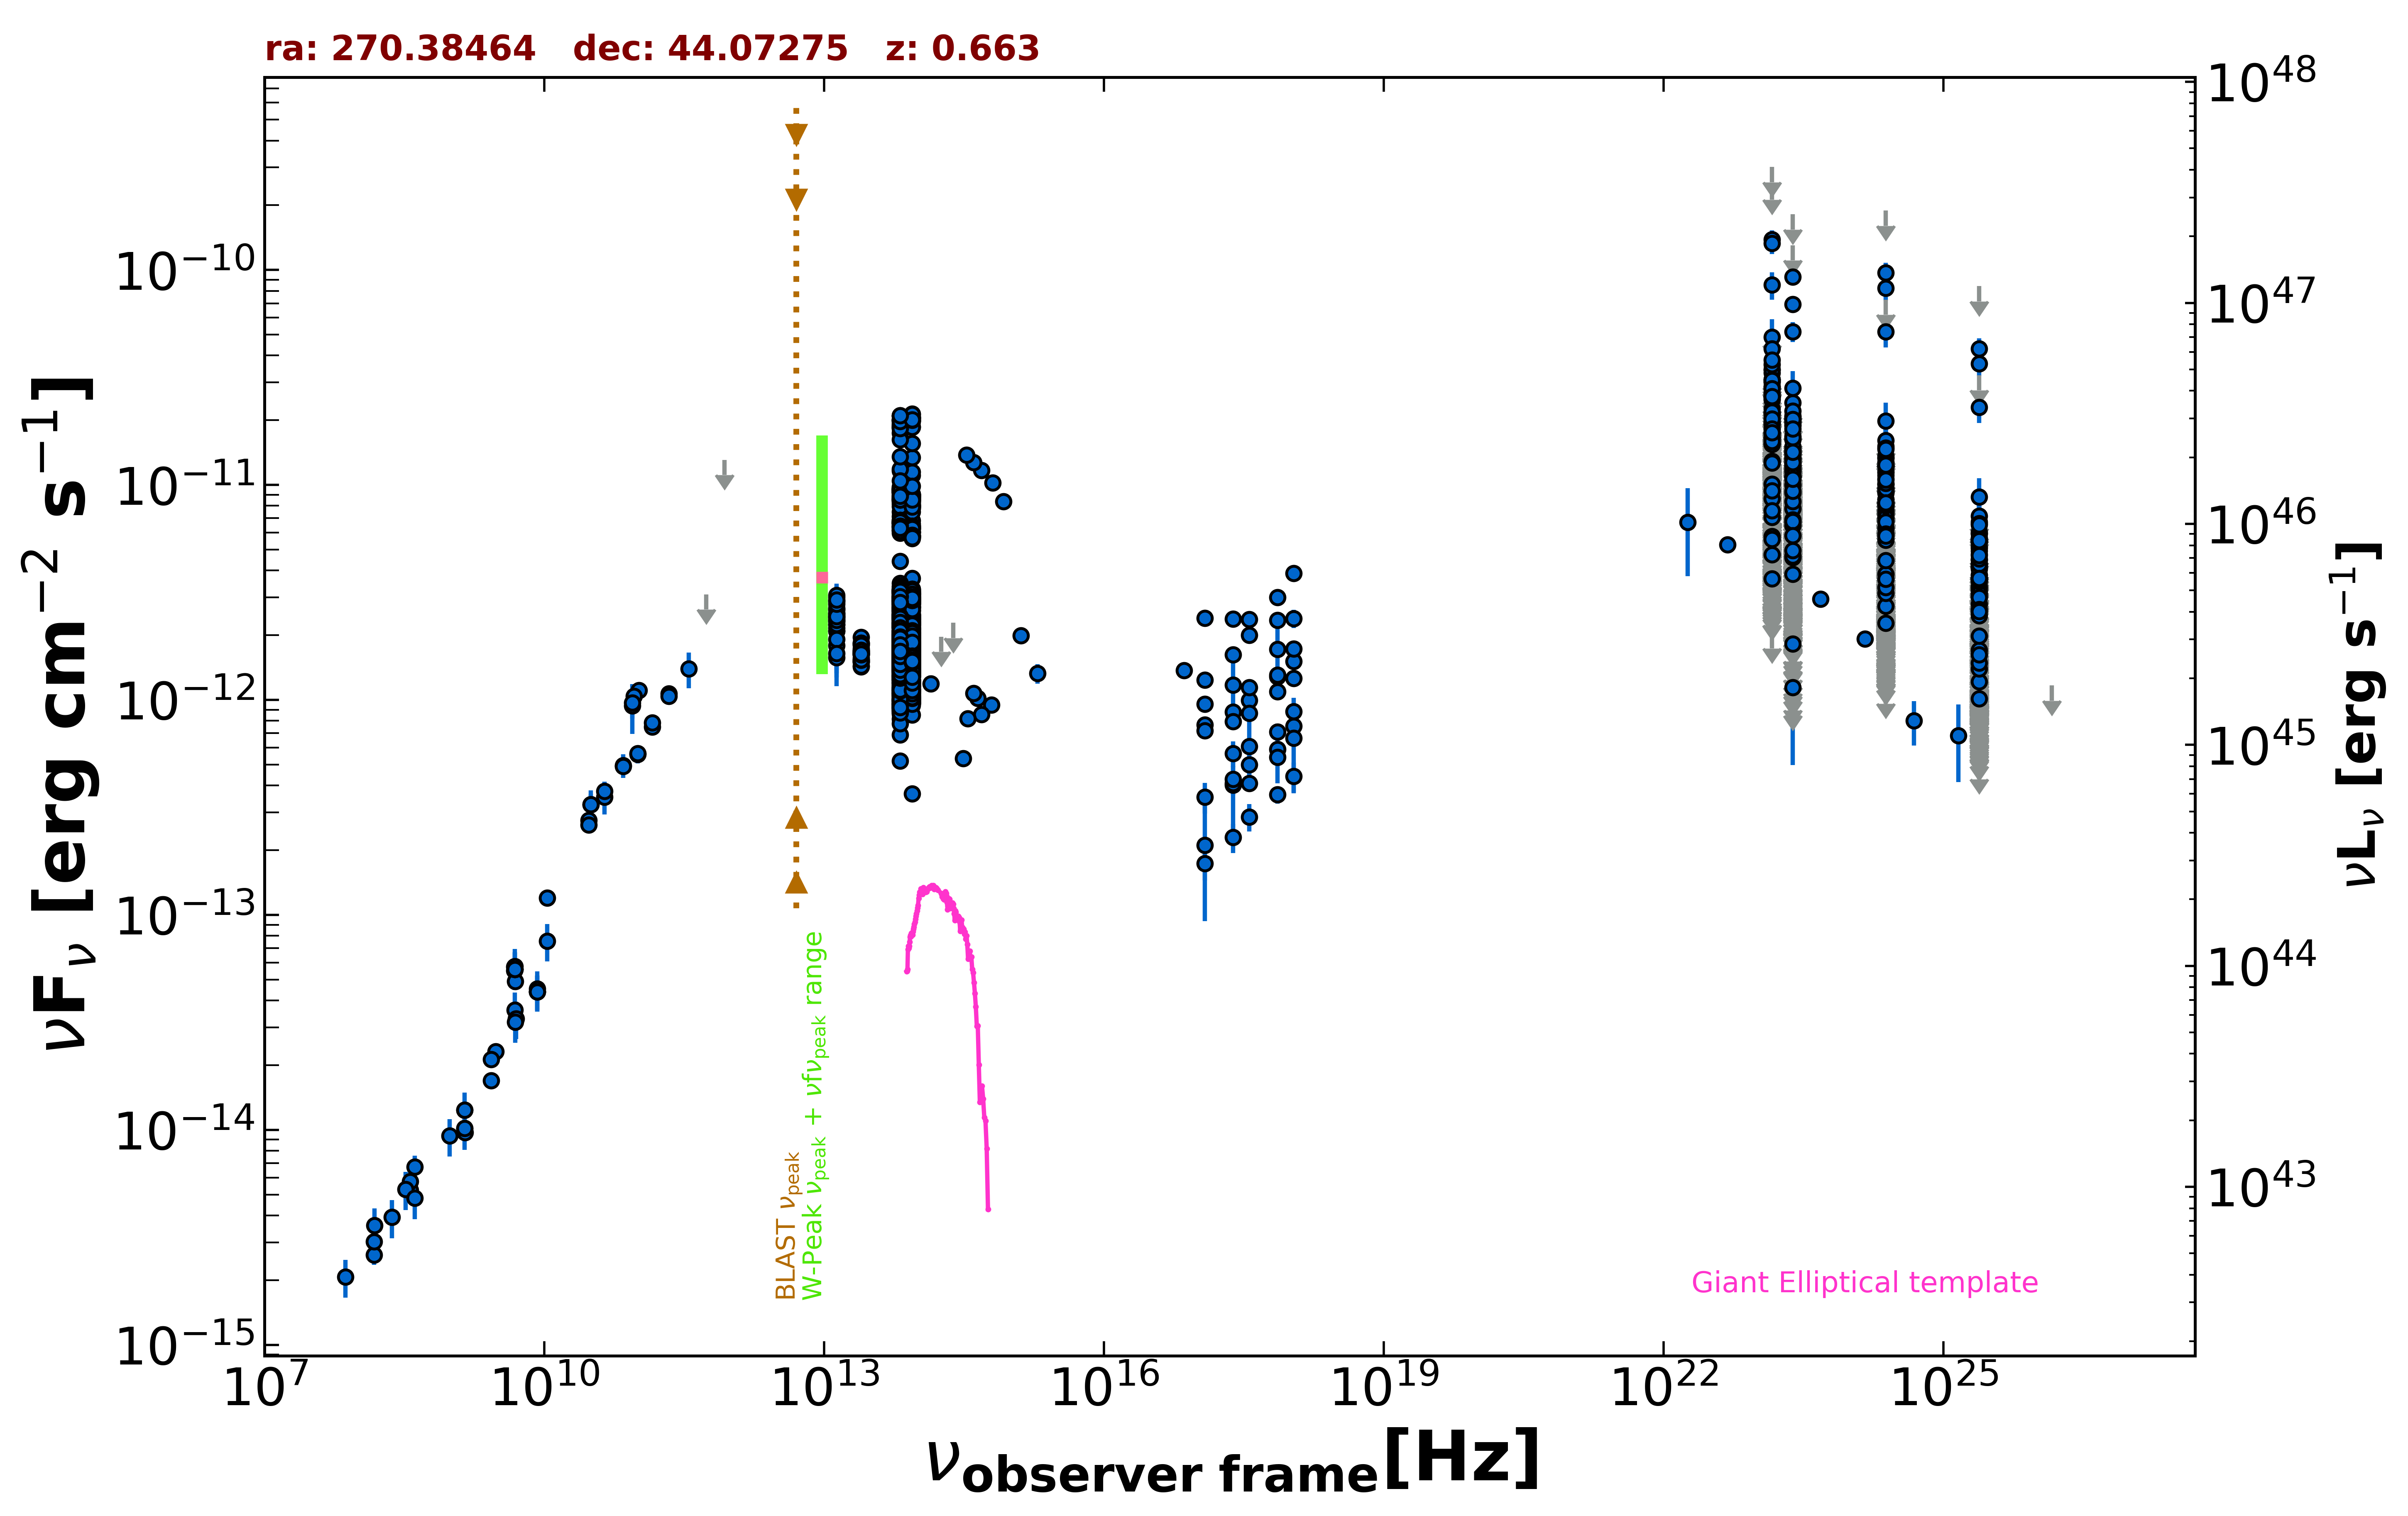

The data file committed next to this chart (first rows):
freq., flux, err_flux, MJD_start, MJD_end, flag, catalog, reference
1.400e+09, 1.017e-14, 3.070e-16, 55000, 55000, , NVSS, Condon et al. 1998  AJ  115  1693
3.000e+09, 2.313e-14, 3.500e-17, 55000, 55000, , VLASSQL, Gordon et al. 2021  ApJS  255  30
2.418e+17, 1.172e-12, 4.132e-13, 55000, 55000, , XMMSL2, Saxton et al. 2008  A&A  480  611
7.253e+17, 1.720e-12, 5.775e-13, 55000, 55000, , XMMSL2, Saxton et al. 2008  A&A  480  611
2.418e+17, 5.642e-13, 7.850e-14, 55000, 55000, , RASS, Boller et al. 2016  A&A  103  1
2.418e+17, 8.811e-13, 3.260e-14, 54044, 58550, , 1OUSX, Giommi et al. in preparation
1.209e+17, 7.647e-13, 3.000e-14, 54044, 58550, , 1OUSX, Giommi et al. in preparation
3.627e+17, 9.974e-13, 3.545e-14, 54044, 58550, , 1OUSX, Giommi et al. in preparation
7.253e+17, 1.283e-12, 2.900e-14, 54044, 58550, , 1OUSX, Giommi et al. in preparation
1.088e+18, 1.513e-12, 6.100e-14, 54044, 58550, , 1OUSX, Giommi et al. in preparation
7.253e+17, 1.307e-12, 3.100e-14, 55000, 55000, , 2SXPS, Evans et al. 2020  ApJS  247  54
1.209e+17, 9.555e-13, 3.920e-14, 55000, 55000, , 2SXPS, Evans et al. 2020  ApJS  247  54
3.627e+17, 1.144e-12, 4.450e-14, 55000, 55000, , 2SXPS, Evans et al. 2020  ApJS  247  54
1.088e+18, 1.728e-12, 7.400e-14, 55000, 55000, , 2SXPS, Evans et al. 2020  ApJS  247  54
2.418e+17, 4.016e-13, 0.000e+00, 55000, 55000, , Chandra-CSC2, Evans et al. 2010  ApJS  189  37
1.088e+18, 7.546e-13, 0.000e+00, 55000, 55000, , Chandra-CSC2, Evans et al. 2010  ApJS  189  37
3.627e+17, 4.100e-13, 0.000e+00, 55000, 55000, , Chandra-CSC2, Evans et al. 2010  ApJS  189  37
7.253e+17, 5.886e-13, 0.000e+00, 55000, 55000, , Chandra-CSC2, Evans et al. 2010  ApJS  189  37
7.253e+16, 1.369e-12, 0.000e+00, 55000, 55000, , Chandra-CSC2, Evans et al. 2010  ApJS  189  37
1.500e+08, 2.621e-15, 2.625e-16, 55000, 55000, , TGSS150, Intema et al. 2017  A&A  598  A781
8.400e+09, 4.385e-14, 0.000e+00, 55000, 55000, , CRATES, Healey et al. 2007  ApJS  171  61
4.800e+09, 5.726e-14, 5.085e-15, 55000, 55000, , GB6, Gregory et al. 1996  ApJS  103  427
4.800e+09, 5.510e-14, 6.525e-15, 55000, 55000, , GB87, Gregory et al. 1992  VizieR  VIII/14/j20…
4.900e+09, 4.900e-14, 4.900e-16, 55000, 55000, , KUEHR, Kuehr et al. 1981  A&AS  45  367
3.140e+10, 3.266e-13, 3.765e-14, 55000, 55000, , KUEHR, Kuehr et al. 1981  A&AS  45  367
3.140e+10, 3.266e-13, 5.335e-14, 55000, 55000, , KUEHR, Kuehr et al. 1981  A&AS  45  367
9.660e+08, 9.370e-15, 1.838e-15, 55000, 55000, , KUEHR, Kuehr et al. 1981  A&AS  45  367
1.070e+10, 1.198e-13, 4.300e-15, 55000, 55000, , KUEHR, Kuehr et al. 1981  A&AS  45  367
1.410e+09, 9.729e-15, 1.410e-16, 55000, 55000, , KUEHR, Kuehr et al. 1981  A&AS  45  367
2.695e+09, 1.698e-14, 2.700e-16, 55000, 55000, , KUEHR, Kuehr et al. 1981  A&AS  45  367
2.695e+09, 2.129e-14, 1.080e-15, 55000, 55000, , KUEHR, Kuehr et al. 1981  A&AS  45  367
4.080e+08, 6.732e-15, 8.570e-16, 55000, 55000, , KUEHR, Kuehr et al. 1981  A&AS  45  367
4.850e+09, 5.573e-14, 0.000e+00, 55000, 55000, , NORTH20, White and Becker  1992  ApJS  79  331
1.400e+09, 1.236e-14, 0.000e+00, 55000, 55000, , NORTH20, White and Becker  1992  ApJS  79  331
3.650e+08, 5.245e-15, 0.000e+00, 55000, 55000, , NORTH20, White and Becker  1992  ApJS  79  331
1.035e+11, 1.107e-12, 7.250e-14, 56656, 56656, , ALMA, Bonato et al. 2019  MNRAS  485  1188
9.146e+10, 1.043e-12, 3.650e-14, 56656, 56656, , ALMA, Bonato et al. 2019  MNRAS  485  1188
1.000e+11, 5.579e-13, 5.095e-14, 55000, 55000, , PCCS2100, GHz The Planck Collaboration 2018  A&A  …
1.430e+11, 7.479e-13, 4.215e-14, 55000, 55000, , PCCS2143, GHz The Planck Collaboration 2018  A&A  …
2.170e+11, 1.071e-12, 6.800e-14, 55000, 55000, , PCCS2217, GHz The Planck Collaboration 2018  A&A  …
3.000e+10, 2.755e-13, 1.730e-14, 55000, 55000, , PCCS2, 30 GHz The Planck Collaboration 2018  A&…
4.400e+10, 3.537e-13, 6.030e-14, 55000, 55000, , PCCS2, 44 GHz The Planck Collaboration 2018  A&…
7.000e+10, 4.960e-13, 6.290e-14, 55000, 55000, , PCCS2, 70 GHz The Planck Collaboration 2018  A&…
3.000e+10, 2.618e-13, 2.125e-14, 55000, 55000, , PCNT, The Planck Collaboration 2018  A&A  619 …
4.400e+10, 3.757e-13, 4.105e-14, 55000, 55000, , PCNT, The Planck Collaboration 2018  A&A  619 …
7.000e+10, 4.916e-13, 3.075e-14, 55000, 55000, , PCNT, The Planck Collaboration 2018  A&A  619 …
1.000e+11, 5.627e-13, 2.945e-14, 55000, 55000, , PCNT, The Planck Collaboration 2018  A&A  619 …
1.430e+11, 7.847e-13, 4.820e-14, 55000, 55000, , PCNT, The Planck Collaboration 2018  A&A  619 …
2.170e+11, 1.041e-12, 7.405e-14, 55000, 55000, , PCNT, The Planck Collaboration 2018  A&A  619 …
3.530e+11, 1.397e-12, 2.620e-13, 55000, 55000, , PCNT, The Planck Collaboration 2018  A&A  619 …
5.450e+11, 3.101e-12, 0.000e+00, 55000, 55000, UL, PCNT, The Planck Collaboration 2018  A&A  619 …
8.570e+11, 1.308e-11, 0.000e+00, 55000, 55000, UL, PCNT, The Planck Collaboration 2018  A&A  619 …
1.389e+14, 1.191e-12, 1.085e-13, 55000, 55000, , 2MASS, Skrutskie et al. 2006  AJ  131  1163
1.804e+14, 1.969e-12, 0.000e+00, 55000, 55000, UL, 2MASS, Skrutskie et al. 2006  AJ  131  1163
2.427e+14, 2.283e-12, 0.000e+00, 55000, 55000, UL, 2MASS, Skrutskie et al. 2006  AJ  131  1163
8.817e+13, 3.685e-12, 5.000e-15, 55000, 55000, , UNWISE, Schlafly et al. 2019  ApJS  240  30
6.517e+13, 3.486e-12, 7.000e-15, 55000, 55000, , UNWISE, Schlafly et al. 2019  ApJS  240  30
8.817e+13, 1.466e-12, 3.200e-14, 55000, 55000, , WISE, Wright et al. 2010  AJ  140  1868
6.517e+13, 1.527e-12, 2.950e-14, 55000, 55000, , WISE, Wright et al. 2010  AJ  140  1868
2.498e+13, 1.653e-12, 4.100e-14, 55000, 55000, , WISE, Wright et al. 2010  AJ  140  1868
... 3,013 more rows
